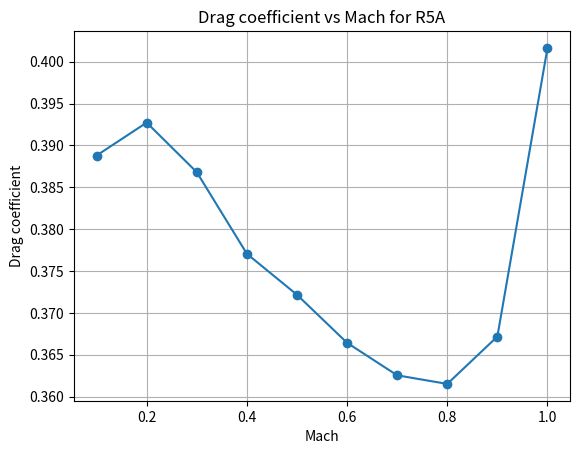

Reproduce this figure in Python.
import matplotlib.pyplot as plt

x = [1.0, 0.9, 0.8, 0.7, 0.6, 0.5, 0.4, 0.3, 0.2, 0.1]
y = [0.401651656746949, 0.367180273279436, 0.361519702953281, 0.362547551222806, 0.366431488868316, 0.372167903223974, 0.377063565226695, 0.386809261803106, 0.392733584930759, 0.388797803005541]

x.reverse()
y.reverse()

plt.plot(x, y, marker='o')
plt.xlabel('Mach')
plt.ylabel('Drag coefficient')
plt.title('Drag coefficient vs Mach for R5A')
plt.grid(True)
plt.show()

